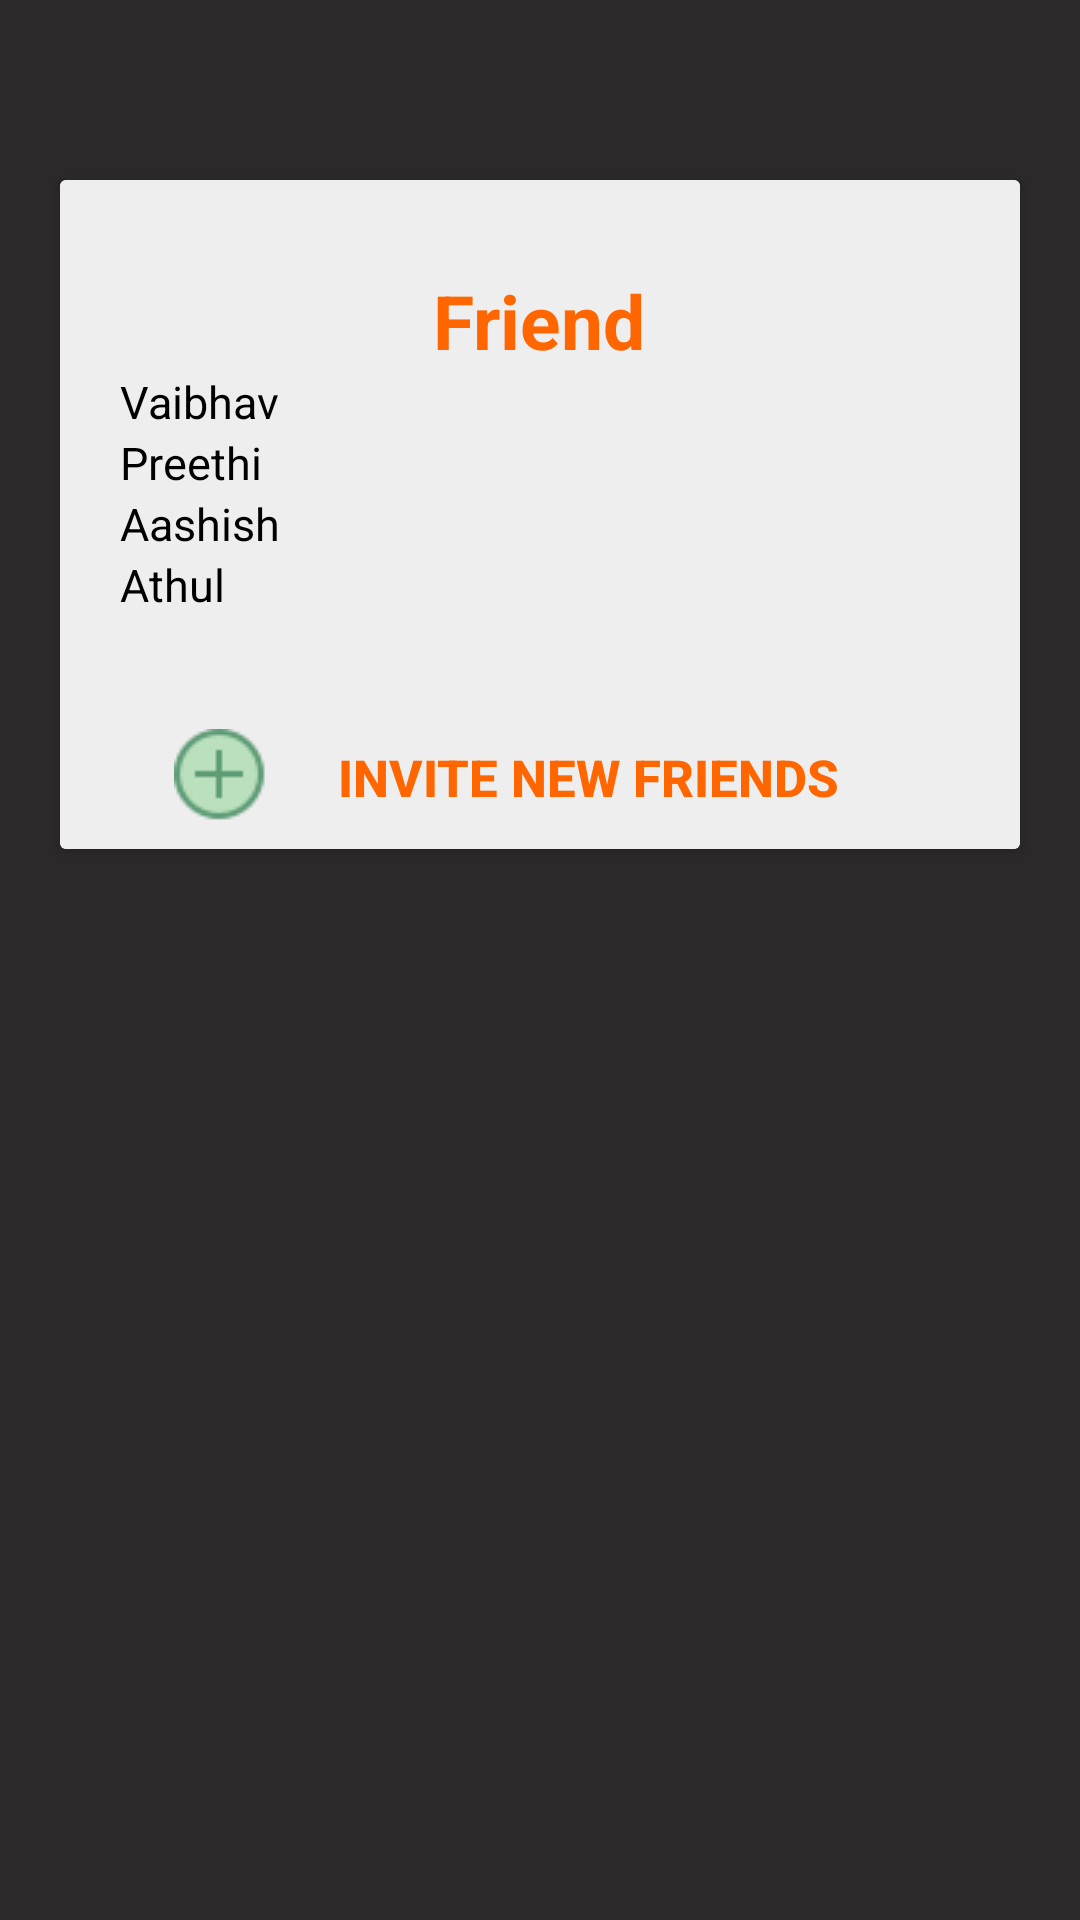

This screen was rendered from an Android layout file. Write that file and the resources it references.
<!-- AndroidManifest.xml: application theme AppTheme -->
<!-- res/layout/friends_list_adapter_item.xml -->
<?xml version="1.0" encoding="utf-8"?>
<RelativeLayout xmlns:android="http://schemas.android.com/apk/res/android"
    android:orientation="horizontal" android:layout_width="match_parent"
    android:layout_height="match_parent"
    android:background="@color/background_color">

    <androidx.cardview.widget.CardView
        android:id="@+id/card"
        android:layout_width="match_parent"
        android:layout_height="wrap_content"
        android:layout_marginStart="20dp"
        android:layout_marginTop="60dp"
        android:layout_marginEnd="20dp"
        android:layout_marginBottom="20dp"
        android:background="@color/cardview_dark_background">

        <LinearLayout
            android:layout_width="match_parent"
            android:layout_height="wrap_content"
            android:background="@color/white_greyish"
            android:orientation="vertical">

            <TextView
                android:id="@+id/SportNameAdapterItem"
                android:layout_width="wrap_content"
                android:layout_height="wrap_content"
                android:layout_gravity="center"
                android:layout_marginTop="30dp"
                android:text="Friend"
                android:textColor="@color/orange"
                android:textSize="25dp"
                android:textStyle="bold" />

            <TextView
                android:id="@+id/allFriendsInSports"
                android:layout_width="wrap_content"
                android:layout_height="wrap_content"
                android:layout_marginLeft="20dp"
                android:text="Vaibhav"
                android:textColor="#000000"
                android:textSize="15dp" />

            <TextView
                android:layout_width="wrap_content"
                android:layout_height="wrap_content"
                android:layout_marginLeft="20dp"
                android:text="Preethi"
                android:textColor="#000000"
                android:textSize="15dp" />

            <TextView
                android:layout_width="wrap_content"
                android:layout_height="wrap_content"
                android:layout_marginLeft="20dp"
                android:text="Aashish"
                android:textColor="#000000"
                android:textSize="15dp" />

            <TextView
                android:layout_width="wrap_content"
                android:layout_height="wrap_content"
                android:layout_marginLeft="20dp"
                android:text="Athul"
                android:textColor="#000000"
                android:textSize="15dp" />

            <Button
                android:id="@+id/inviteButton0"
                android:layout_width="250dp"
                android:layout_height="wrap_content"
                android:layout_gravity="center"
                android:layout_marginTop="30dp"
                android:background="@drawable/button_selector"
                android:drawableLeft="@drawable/invite"
                android:padding="3dp"
                android:text="INVITE NEW FRIENDS"
                android:textColor="@color/orange"
                android:textSize="17sp"
                android:textStyle="bold" />
        </LinearLayout>
    </androidx.cardview.widget.CardView>

</RelativeLayout>
<!-- resources referenced by this layout -->
<resources>
  <color name="background_color">#2B2929</color>
  <color name="orange">#FF6600</color>
  <color name="white_greyish">#EEEEEE</color>
  <!-- drawable invite: png bitmap (drawable, 751 bytes) -->
  <style name="AppTheme" parent="Theme.AppCompat.Light.DarkActionBar">
          
          <item name="colorPrimary">@color/colorPrimary</item>
          <item name="colorPrimaryDark">@color/colorPrimaryDark</item>
          <item name="colorAccent">@color/colorAccent</item>
  
          
          <item name="colorControlNormal">@color/white</item>
          <item name="titleTextColor">@color/white</item>
      </style>
  <color name="colorPrimary">#008577</color>
  <color name="colorPrimaryDark">#00574B</color>
  <color name="colorAccent">#D81B60</color>
  <color name="white">#FFFFFF</color>
</resources>
